Photos from the image-classification dataset "data" in the GitHub repository oliveeyay/WinesSparklingsKeras. Its 2 classes are: sparkling wines, wines.

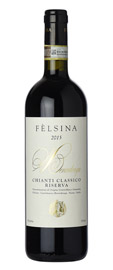
Label: wines

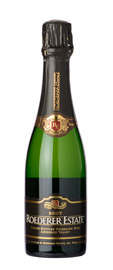
Label: sparkling wines

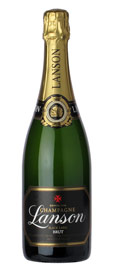
Label: sparkling wines

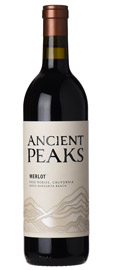
Label: wines

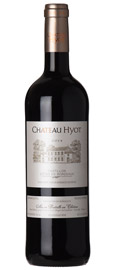
Label: wines

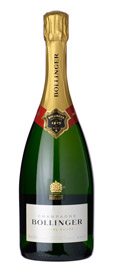
Label: sparkling wines
